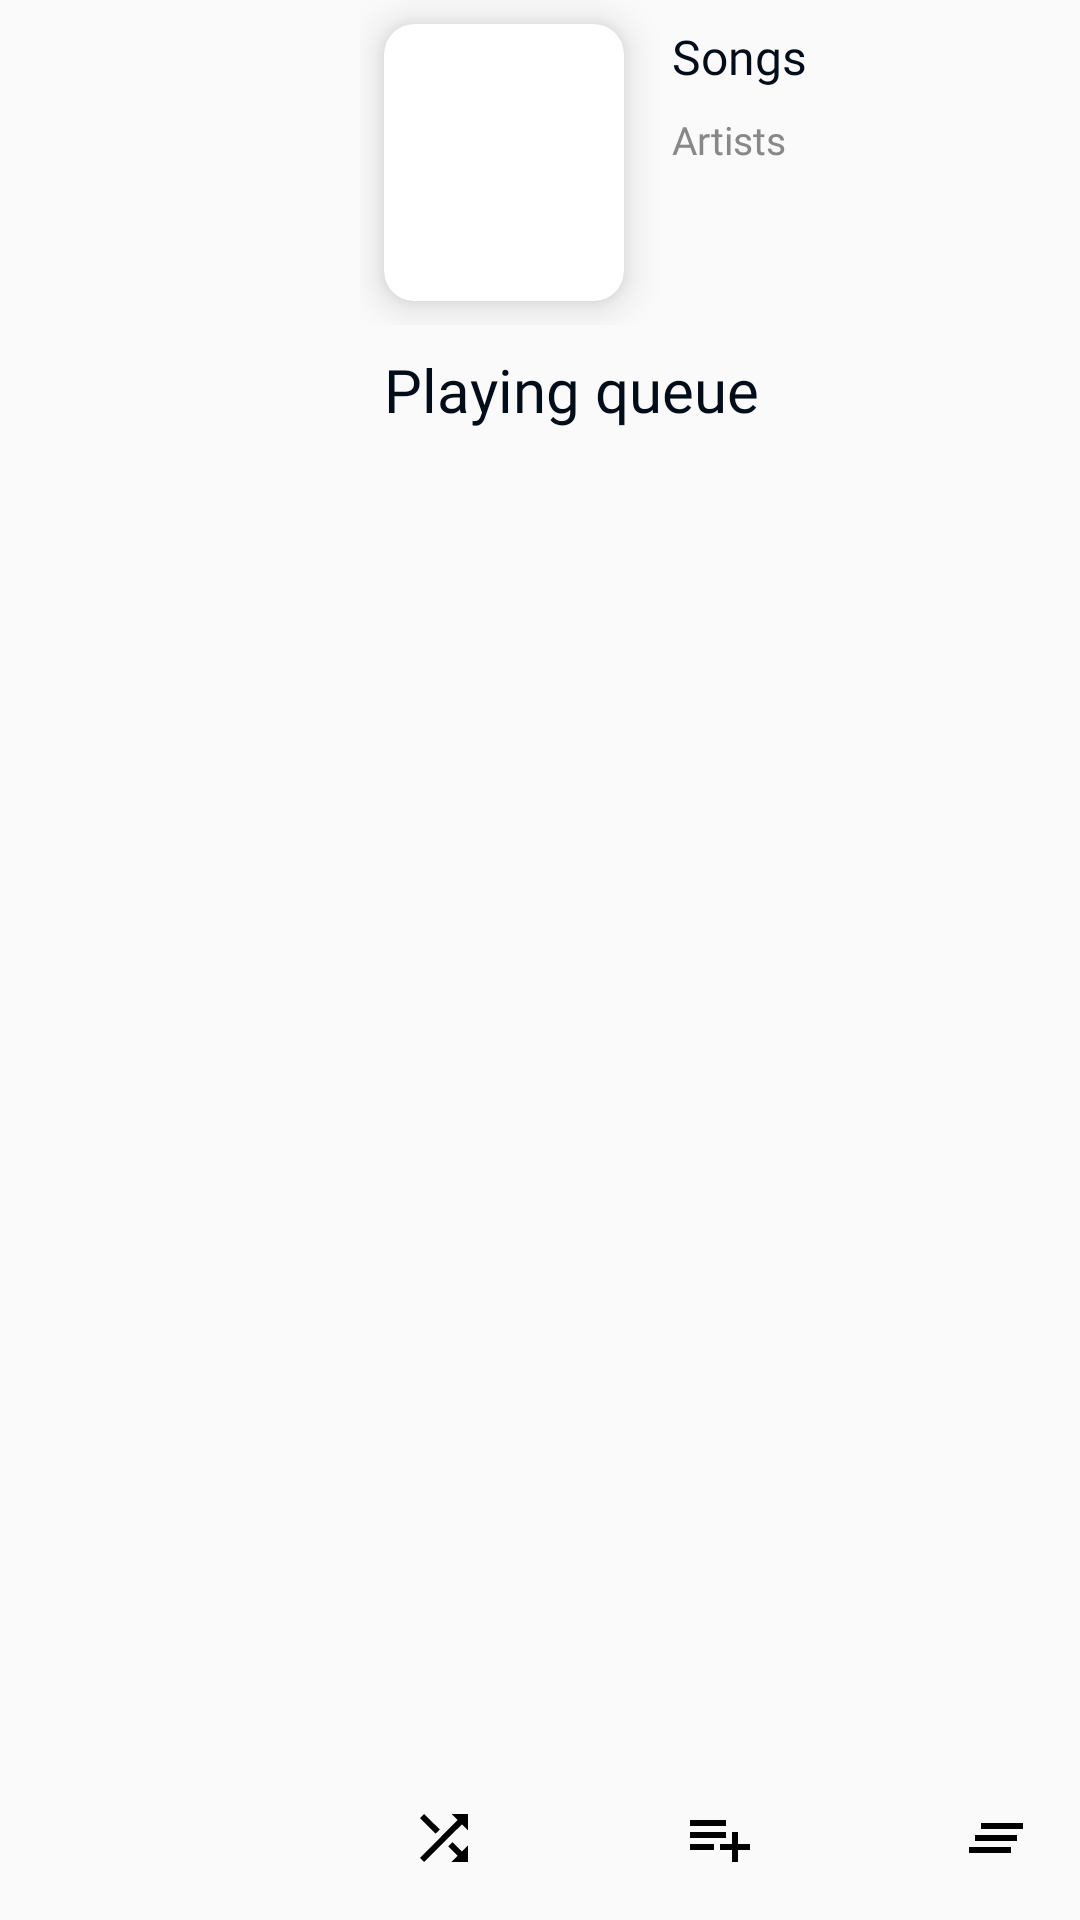

The Android layout XML behind this screen, and the referenced resources:
<!-- AndroidManifest.xml: application theme AppTheme -->
<!-- res/layout/fragment_queue_song.xml -->
<LinearLayout xmlns:android="http://schemas.android.com/apk/res/android"
    xmlns:app="http://schemas.android.com/apk/res-auto"
    xmlns:tools="http://schemas.android.com/tools"
    android:layout_width="match_parent"
    android:layout_height="match_parent"
    android:orientation="horizontal"
    tools:context="com.techweblearn.musicbeat.Fragment.QueueSongFragment">


    <Space
        android:layout_width="match_parent"
        android:layout_height="wrap_content"
        android:layout_weight="4" />

    <LinearLayout
        android:layout_width="match_parent"
        android:layout_height="match_parent"
        android:layout_weight="2"
        android:orientation="vertical">


        <RelativeLayout
            android:layout_width="match_parent"
            android:layout_height="0dp"
            android:layout_weight="2"
            tools:ignore="NestedWeights">

            <android.support.v7.widget.CardView
                android:id="@+id/cardView"
                android:layout_width="80dp"
                android:layout_height="match_parent"
                android:layout_alignParentStart="true"
                android:layout_margin="8dp"
                app:cardCornerRadius="10dp"
                app:cardElevation="8dp">

                <ImageView
                    android:id="@+id/song_image"
                    android:layout_width="match_parent"
                    android:layout_height="match_parent"
                    android:scaleType="centerCrop"
                    android:src="@drawable/album_jazz_blues" />
            </android.support.v7.widget.CardView>


            <TextView

                android:id="@+id/song_name"
                android:layout_width="wrap_content"
                android:layout_height="wrap_content"
                android:layout_margin="8dp"
                android:layout_toEndOf="@id/cardView"
                android:fontFamily="@font/open_sans_semibold"
                android:maxLines="1"
                android:text="@string/songs"
                android:textColor="?android:textColorPrimary"
                android:textSize="16sp" />

            <TextView
                android:textColor="?android:textColorSecondary"
                android:id="@+id/artist_name"
                android:layout_width="wrap_content"
                android:layout_height="wrap_content"
                android:layout_below="@id/song_name"
                android:layout_marginLeft="8dp"
                android:layout_marginRight="8dp"
                android:layout_toEndOf="@id/cardView"
                android:fontFamily="@font/open_sans"
                android:maxLines="1"
                android:text="@string/artists"
                android:textSize="13sp" />


        </RelativeLayout>


        <TextView
            android:layout_width="wrap_content"
            android:layout_height="wrap_content"
            android:layout_margin="8dp"
            android:fontFamily="@font/open_sans_bold"
            android:text="@string/label_playing_queue"
            android:textColor="?android:textColorPrimary"
            android:textSize="20sp" />

        <View
            android:layout_width="match_parent"
            android:layout_height="1dp"
            android:layout_marginLeft="8dp"
            android:layout_marginRight="8dp"
            android:textColor="?android:textColorPrimary" />

        <android.support.v7.widget.RecyclerView
            android:id="@+id/queue_recyclerview"
            android:layout_width="match_parent"
            android:layout_height="0dp"
            android:layout_weight="8" />

        <RelativeLayout
            android:layout_width="match_parent"
            android:layout_height="0dp"
            android:layout_weight="1"
            android:orientation="horizontal">

            <ImageView
                android:id="@+id/shuffel"
                android:layout_width="24dp"
                android:layout_height="24dp"
                android:layout_alignParentStart="true"
                android:layout_centerVertical="true"
                android:layout_marginLeft="16dp"
                android:src="@drawable/ic_shuffle" />

            <ImageView
                android:id="@+id/add_to_playlist"
                android:layout_width="24dp"
                android:layout_height="24dp"
                android:layout_centerInParent="true"
                android:layout_centerVertical="true"
                android:src="@drawable/ic_playlist_add" />

            <ImageView
                android:id="@+id/clear_queue"
                android:layout_width="24dp"
                android:layout_height="24dp"
                android:layout_alignParentEnd="true"
                android:layout_centerVertical="true"
                android:layout_marginRight="16dp"
                android:src="@drawable/ic_clear_all_black_24dp" />


        </RelativeLayout>
    </LinearLayout>


</LinearLayout>
<!-- resources referenced by this layout -->
<resources>
  <!-- drawable ic_clear_all_black_24dp (drawable) -->
  <vector xmlns:android="http://schemas.android.com/apk/res/android"
      android:width="34dp"
      android:height="34dp"
      android:viewportHeight="24.0"
      android:viewportWidth="24.0">
      <path
          android:fillColor="?attr/colorAccent"
          android:pathData="M5,13h14v-2L5,11v2zM3,17h14v-2L3,15v2zM7,7v2h14L21,7L7,7z" />
  </vector>
  <!-- drawable ic_playlist_add (drawable) -->
  <vector xmlns:android="http://schemas.android.com/apk/res/android"
      android:width="34dp"
      android:height="34dp"
      android:viewportHeight="24.0"
      android:viewportWidth="24.0">
      <path
          android:fillColor="?attr/colorAccent"
          android:pathData="M14,10L2,10v2h12v-2zM14,6L2,6v2h12L14,6zM18,14v-4h-2v4h-4v2h4v4h2v-4h4v-2h-4zM2,16h8v-2L2,14v2z" />
  </vector>
  <!-- drawable ic_shuffle (drawable) -->
  <vector xmlns:android="http://schemas.android.com/apk/res/android"
          android:width="34dp"
          android:height="34dp"
          android:viewportWidth="24.0"
          android:viewportHeight="24.0">
      <path
          android:fillColor="?attr/colorAccent"
          android:pathData="M10.59,9.17L5.41,4 4,5.41l5.17,5.17 1.42,-1.41zM14.5,4l2.04,2.04L4,18.59 5.41,20 17.96,7.46 20,9.5L20,4h-5.5zM14.83,13.41l-1.41,1.41 3.13,3.13L14.5,20L20,20v-5.5l-2.04,2.04 -3.13,-3.13z"/>
  </vector>
  <string name="artists">Artists</string>
  <string name="label_playing_queue">Playing queue</string>
  <string name="songs">Songs</string>
  <style name="AppTheme" parent="Theme.AppCompat.Light.NoActionBar">
          <item name="android:windowActionBarOverlay">true</item>
  
          <item name="android:windowAnimationStyle">@null</item>
  
          <item name="android:textColorPrimary">@color/primaryTextColorLight</item>
          <item name="android:textColorSecondary">@color/secondaryTextColorLight</item>
          <item name="colorPrimary">@color/colorPrimary</item>
          <item name="colorPrimaryDark">@color/colorPrimaryDark</item>
          <item name="colorAccent">@color/colorAccent</item>
          <item name="preferenceTheme">@style/PreferenceThemeOverlay.v14.Material</item>
          <item name="search_text_drawable">@drawable/search_edittext_drawable</item>
          <item name="ic_home">@drawable/ic_home_black_24dp</item>
  
      </style>
  <color name="primaryTextColorLight">#030c19</color>
  <color name="secondaryTextColorLight">#888888</color>
  
  
      //Dark Color Theme
  <color name="colorPrimary">#fafafa</color>
  <color name="colorPrimaryDark">#757575</color>
  <color name="colorAccent">#000000</color>
  <!-- drawable search_edittext_drawable (drawable) -->
  <?xml version="1.0" encoding="utf-8"?>
  <shape android:shape="rectangle" xmlns:android="http://schemas.android.com/apk/res/android">
  
      <corners android:radius="5dp"/>
      <stroke android:color="@color/primaryDark"
          android:width="1dp"/>
  </shape>
  <color name="primaryDark">#212121</color>
</resources>
